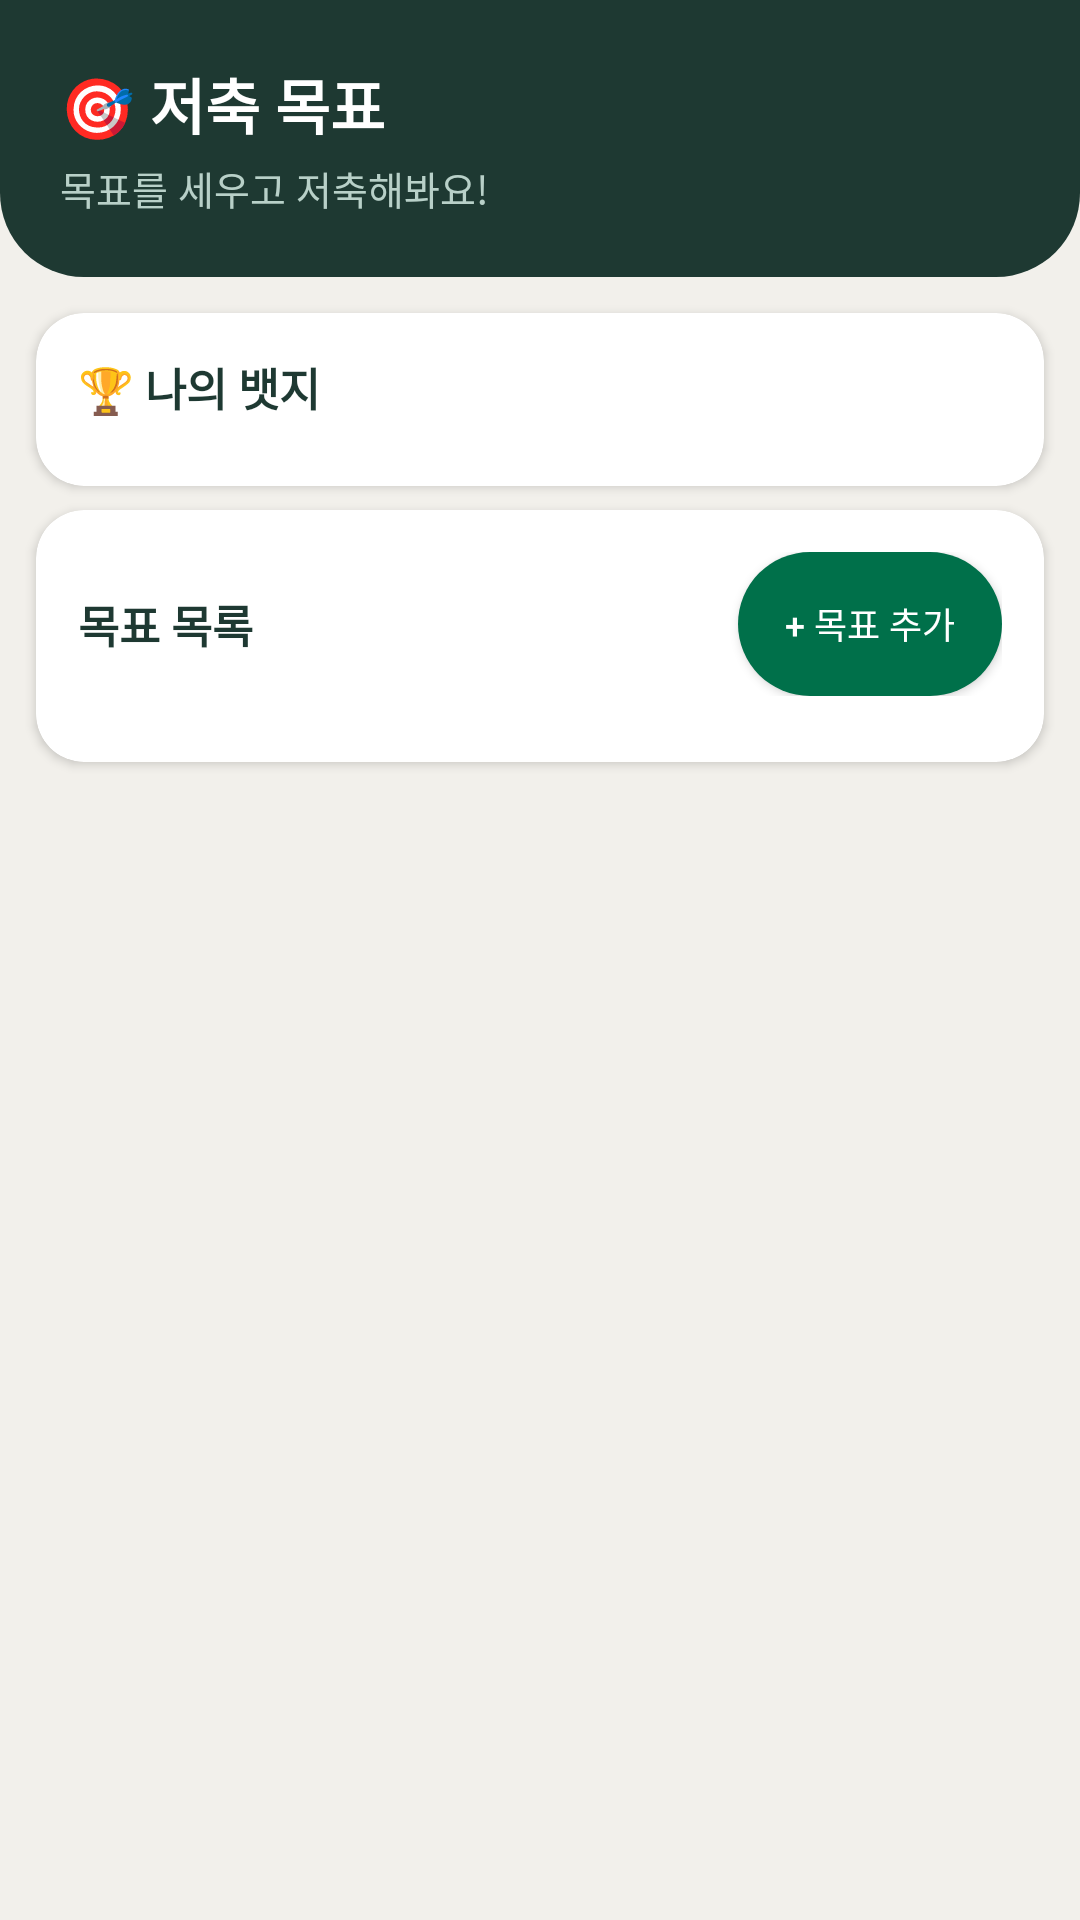

Reconstruct the res/layout file that produces this screen, plus the resources it refers to.
<!-- AndroidManifest.xml: application theme Theme.KidsMoneyApp -->
<!-- res/layout/fragment_goals.xml -->
<?xml version="1.0" encoding="utf-8"?>
<ScrollView xmlns:android="http://schemas.android.com/apk/res/android"
    xmlns:app="http://schemas.android.com/apk/res-auto"
    android:layout_width="match_parent"
    android:layout_height="match_parent"
    android:background="@color/sb_cream">

    <LinearLayout
        android:layout_width="match_parent"
        android:layout_height="wrap_content"
        android:orientation="vertical">

        
        <LinearLayout
            android:layout_width="match_parent"
            android:layout_height="wrap_content"
            android:orientation="vertical"
            android:background="@drawable/bg_card_hero"
            android:padding="20dp"
            android:paddingBottom="20dp">

            <TextView
                android:text="🎯 저축 목표"
                android:textSize="20sp"
                android:textStyle="bold"
                android:textColor="@color/sb_text_on_dark"
                android:layout_width="wrap_content"
                android:layout_height="wrap_content"/>

            <TextView
                android:text="목표를 세우고 저축해봐요!"
                android:textSize="13sp"
                android:textColor="@color/sb_text_on_dark_soft"
                android:layout_width="wrap_content"
                android:layout_height="wrap_content"
                android:layout_marginTop="4dp"/>

        </LinearLayout>

        
        <androidx.cardview.widget.CardView
            android:layout_width="match_parent"
            android:layout_height="wrap_content"
            android:layout_marginStart="12dp"
            android:layout_marginEnd="12dp"
            android:layout_marginTop="12dp"
            android:layout_marginBottom="8dp"
            app:cardCornerRadius="16dp"
            app:cardElevation="2dp"
            app:cardBackgroundColor="@color/sb_white">

            <LinearLayout
                android:layout_width="match_parent"
                android:layout_height="wrap_content"
                android:orientation="vertical"
                android:padding="14dp">

                <TextView
                    android:text="🏆 나의 뱃지"
                    android:textSize="15sp"
                    android:textStyle="bold"
                    android:textColor="@color/sb_text_primary"
                    android:layout_width="match_parent"
                    android:layout_height="wrap_content"
                    android:layout_marginBottom="8dp"/>

                <androidx.recyclerview.widget.RecyclerView
                    android:id="@+id/rvBadges"
                    android:layout_width="match_parent"
                    android:layout_height="wrap_content"
                    android:nestedScrollingEnabled="false"/>

            </LinearLayout>

        </androidx.cardview.widget.CardView>

        
        <androidx.cardview.widget.CardView
            android:layout_width="match_parent"
            android:layout_height="wrap_content"
            android:layout_marginStart="12dp"
            android:layout_marginEnd="12dp"
            android:layout_marginBottom="80dp"
            app:cardCornerRadius="16dp"
            app:cardElevation="2dp"
            app:cardBackgroundColor="@color/sb_white">

            <LinearLayout
                android:layout_width="match_parent"
                android:layout_height="wrap_content"
                android:orientation="vertical"
                android:padding="14dp">

                <LinearLayout
                    android:layout_width="match_parent"
                    android:layout_height="wrap_content"
                    android:orientation="horizontal"
                    android:gravity="center_vertical"
                    android:layout_marginBottom="8dp">

                    <TextView
                        android:text="목표 목록"
                        android:textSize="15sp"
                        android:textStyle="bold"
                        android:textColor="@color/sb_text_primary"
                        android:layout_width="0dp"
                        android:layout_height="wrap_content"
                        android:layout_weight="1"/>

                    <Button
                        android:id="@+id/btnAddGoal"
                        android:layout_width="wrap_content"
                        android:layout_height="wrap_content"
                        android:text="+ 목표 추가"
                        android:textSize="12sp"
                        android:textColor="@color/sb_white"
                        android:background="@drawable/bg_button_primary"
                        android:paddingStart="14dp"
                        android:paddingEnd="14dp"
                        android:paddingTop="8dp"
                        android:paddingBottom="8dp"/>

                </LinearLayout>

                <androidx.recyclerview.widget.RecyclerView
                    android:id="@+id/rvGoals"
                    android:layout_width="match_parent"
                    android:layout_height="wrap_content"
                    android:nestedScrollingEnabled="false"/>

                <TextView
                    android:id="@+id/tvNoGoals"
                    android:layout_width="match_parent"
                    android:layout_height="wrap_content"
                    android:text="아직 저축 목표가 없어요!\n목표를 추가해보세요 😊"
                    android:gravity="center"
                    android:textColor="@color/sb_text_hint"
                    android:textSize="13sp"
                    android:padding="16dp"
                    android:visibility="gone"/>

            </LinearLayout>

        </androidx.cardview.widget.CardView>

    </LinearLayout>

</ScrollView>
<!-- resources referenced by this layout -->
<resources>
  <color name="sb_cream">#F2F0EB</color>
  <color name="sb_text_hint">#A0ADA9</color>
  <color name="sb_text_on_dark">#FFFFFF</color>
  <color name="sb_text_on_dark_soft">#B8D0C8</color>
  <color name="sb_text_primary">#1E3932</color>
  <color name="sb_white">#FFFFFF</color>
  <!-- drawable bg_button_primary (drawable) -->
  <?xml version="1.0" encoding="utf-8"?>
  <shape xmlns:android="http://schemas.android.com/apk/res/android">
      <solid android:color="@color/sb_medium_green"/>
      <corners android:radius="24dp"/>
  </shape>
  <!-- drawable bg_card_hero (drawable) -->
  <?xml version="1.0" encoding="utf-8"?>
  <shape xmlns:android="http://schemas.android.com/apk/res/android">
      <solid android:color="@color/sb_dark_green"/>
      <corners
          android:bottomLeftRadius="28dp"
          android:bottomRightRadius="28dp"
          android:topLeftRadius="0dp"
          android:topRightRadius="0dp"/>
  </shape>
  <style name="Theme.KidsMoneyApp" parent="Theme.MaterialComponents.Light.NoActionBar">
          <item name="colorPrimary">@color/sb_medium_green</item>
          <item name="colorPrimaryVariant">@color/sb_dark_green</item>
          <item name="colorOnPrimary">@color/sb_white</item>
          <item name="colorSecondary">@color/sb_gold</item>
          <item name="colorOnSecondary">@color/sb_white</item>
          <item name="android:windowBackground">@color/sb_cream</item>
          <item name="colorSurface">@color/sb_white</item>
          <item name="colorOnSurface">@color/sb_text_primary</item>
      </style>
  <color name="sb_medium_green">#00704A</color>
  <color name="sb_dark_green">#1E3932</color>
  <color name="sb_gold">#CBA258</color>
</resources>
